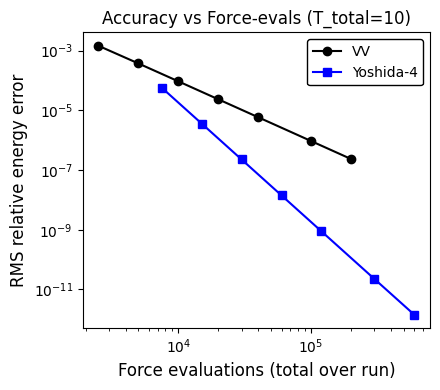
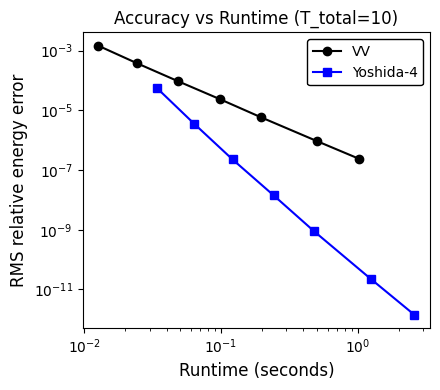

Write the Python code that produced these figures, in order.
"""
Compare Velocity-Verlet (VV) vs Yoshida-4 composition and benchmark:
 - accuracy (RMS and max relative energy error)
 - computational cost (force evaluations and runtime)
Author: Jaafar Mehrez, jaafarmehrez@sjtu.edu.cn
"""
import numpy as np
import matplotlib.pyplot as plt
import time
import os

outdir = "./Data-OneBody/"
os.makedirs(outdir, exist_ok=True)

FORCE_EVALS = 0
def incr_force_count(n=1):
    global FORCE_EVALS
    FORCE_EVALS += n


def force(q):
    incr_force_count(1)
    return -q / np.linalg.norm(q)**3 
def potential(q):
    return -1 / np.linalg.norm(q)
def kinetic(p):
    return np.dot(p, p) / 2.0

def vv_step(q, p, dt):
    
    F = force(q)                    
    p_half = p + 0.5 * dt * F
    q_new = q + dt * p_half
    F_new = force(q_new)            
    p_new = p_half + 0.5 * dt * F_new
    return q_new, p_new


a1 = 1.0 / (2.0 - 2.0**(1.0/3.0))
a0 = - (2.0**(1.0/3.0)) / (2.0 - 2.0**(1.0/3.0))

def yoshida_step(q, p, dt):
    dt1 = a1 * dt
    q1, p1 = vv_step(q, p, dt1)
    dt0 = a0 * dt
    q2, p2 = vv_step(q1, p1, dt0)
    q3, p3 = vv_step(q2, p2, dt1)
    return q3, p3


def run_integrator(step_func, q0, p0, dt, n_steps, store_all=True):
    
    global FORCE_EVALS
    FORCE_EVALS = 0  
    q = q0.copy()
    p = p0.copy()
    qs = []
    ps = []
    Ts = []
    Vs = []
    Es = []

    t0 = time.perf_counter()
    for i in range(n_steps):
        q, p = step_func(q, p, dt)
        if store_all:
            qs.append(q.copy())
            ps.append(p.copy())
            T = kinetic(p)
            V = potential(q)
            Ts.append(T)
            Vs.append(V)
            Es.append(T+V)
    t1 = time.perf_counter()

    runtime = t1 - t0
    force_evals = FORCE_EVALS
    if store_all:
        return (np.array(qs), np.array(ps), np.array(Ts), np.array(Vs), np.array(Es),
                force_evals, runtime)
    else:
        # not used, kept for completeness
        return None, None, None, None, None, force_evals, runtime


def relative_energy_metrics(E):
    E0 = E[0]
    rel = (E - E0) / abs(E0)
    rms = np.sqrt(np.mean(rel**2))
    maxabs = np.max(np.abs(rel))
    return rms, maxabs


if __name__ == "__main__":
    
    q0 = np.array([0.2, 0.0])
    p0 = np.array([0.0, 2.0])

    
    T_total = 10   # simulate 10 time units
    # list of base timesteps to test (log-spaced-ish)
    dt_list = [1e-4, 2e-4, 5e-4, 1e-3, 2e-3, 4e-3, 8e-3]

    # storage for results
    vv_results = {'dt':[], 'force_evals':[], 'runtime':[], 'rms':[], 'max':[]}
    y_results  = {'dt':[], 'force_evals':[], 'runtime':[], 'rms':[], 'max':[]}

    for dt in dt_list:
        n_steps = int(np.round(T_total / dt))
        if n_steps < 2:
            continue
        print(f"Testing dt={dt:.1e} (n_steps={n_steps}) ...", flush=True)

        vv_q, vv_p, vv_T, vv_V, vv_E, vv_force, vv_time = run_integrator(vv_step, q0, p0, dt, n_steps)
        vv_rms, vv_max = relative_energy_metrics(vv_E)
        vv_results['dt'].append(dt); vv_results['force_evals'].append(vv_force)
        vv_results['runtime'].append(vv_time); vv_results['rms'].append(vv_rms); vv_results['max'].append(vv_max)
        print(f" VV: force_evals={vv_force}, time={vv_time:.3f}s, rms_relE={vv_rms:.3e}, max_relE={vv_max:.3e}")

        y_q, y_p, y_T, y_V, y_E, y_force, y_time = run_integrator(yoshida_step, q0, p0, dt, n_steps)
        y_rms, y_max = relative_energy_metrics(y_E)
        y_results['dt'].append(dt); y_results['force_evals'].append(y_force)
        y_results['runtime'].append(y_time); y_results['rms'].append(y_rms); y_results['max'].append(y_max)
        print(f" Y4: force_evals={y_force}, time={y_time:.3f}s, rms_relE={y_rms:.3e}, max_relE={y_max:.3e}")


    for D in (vv_results, y_results):
        for k,v in D.items():
            if k != 'dt':
                D[k] = np.array(v)

    
    plt.figure(figsize=(4.5, 4))
    plt.loglog(vv_results['force_evals'], vv_results['rms'], marker='o', label='VV', color='black')
    plt.loglog(y_results['force_evals'], y_results['rms'], marker='s', label='Yoshida-4', color='blue')
    plt.xlabel('Force evaluations (total over run)', fontname="Georgia", fontsize=12)
    plt.ylabel('RMS relative energy error', fontname="Georgia", fontsize=12)
    plt.tick_params(axis='both', which='major', labelsize=10, labelfontfamily='Georgia')
    plt.title(f'Accuracy vs Force-evals (T_total={T_total})', fontname='Georgia')
    plt.legend(
        prop={'family': 'Georgia', 'size': 10},
        frameon=True,
        edgecolor='black',
        framealpha=1.0,
        loc='upper right'
    )
    plt.tight_layout()
    plt.grid(False)
    p1 = os.path.join(outdir, "Accuracy_Force-evals .png")
    plt.savefig(p1, dpi=400)
    plt.close()

    
    plt.figure(figsize=(4.5, 4))
    plt.loglog(vv_results['runtime'], vv_results['rms'], marker='o', label='VV', color='black')
    plt.loglog(y_results['runtime'], y_results['rms'], marker='s', label='Yoshida-4', color='blue')
    plt.xlabel('Runtime (seconds)', fontname="Georgia", fontsize=12)
    plt.ylabel('RMS relative energy error', fontname="Georgia", fontsize=12)
    plt.tick_params(axis='both', which='major', labelsize=10, labelfontfamily='Georgia')
    plt.title(f'Accuracy vs Runtime (T_total={T_total})', fontname='Georgia')
    plt.legend(
        prop={'family': 'Georgia', 'size': 10},
        frameon=True,
        edgecolor='black',
        framealpha=1.0,
        loc='upper right'
    )
    plt.tight_layout()
    plt.grid(False)
    p1 = os.path.join(outdir, "Accuracy_Runtime.png")
    plt.savefig(p1, dpi=400)
    plt.close()

    
    print("\nSummary table (per integrator):")
    print("Integrator | dt | force-evals | time(s) | RMS relE | max relE")
    for i,dt in enumerate(vv_results['dt']):
        print(f"VV    {dt:.1e}  {vv_results['force_evals'][i]:6d}  {vv_results['runtime'][i]:6.3f}  {vv_results['rms'][i]:.3e}  {vv_results['max'][i]:.3e}")
    for i,dt in enumerate(y_results['dt']):
        print(f"Y4    {dt:.1e}  {y_results['force_evals'][i]:6d}  {y_results['runtime'][i]:6.3f}  {y_results['rms'][i]:.3e}  {y_results['max'][i]:.3e}")

    
    np.savez("bench_vv_yoshida_results.npz", vv=vv_results, yoshida=y_results)
    print("\nSaved results to bench_vv_yoshida_results.npz")
